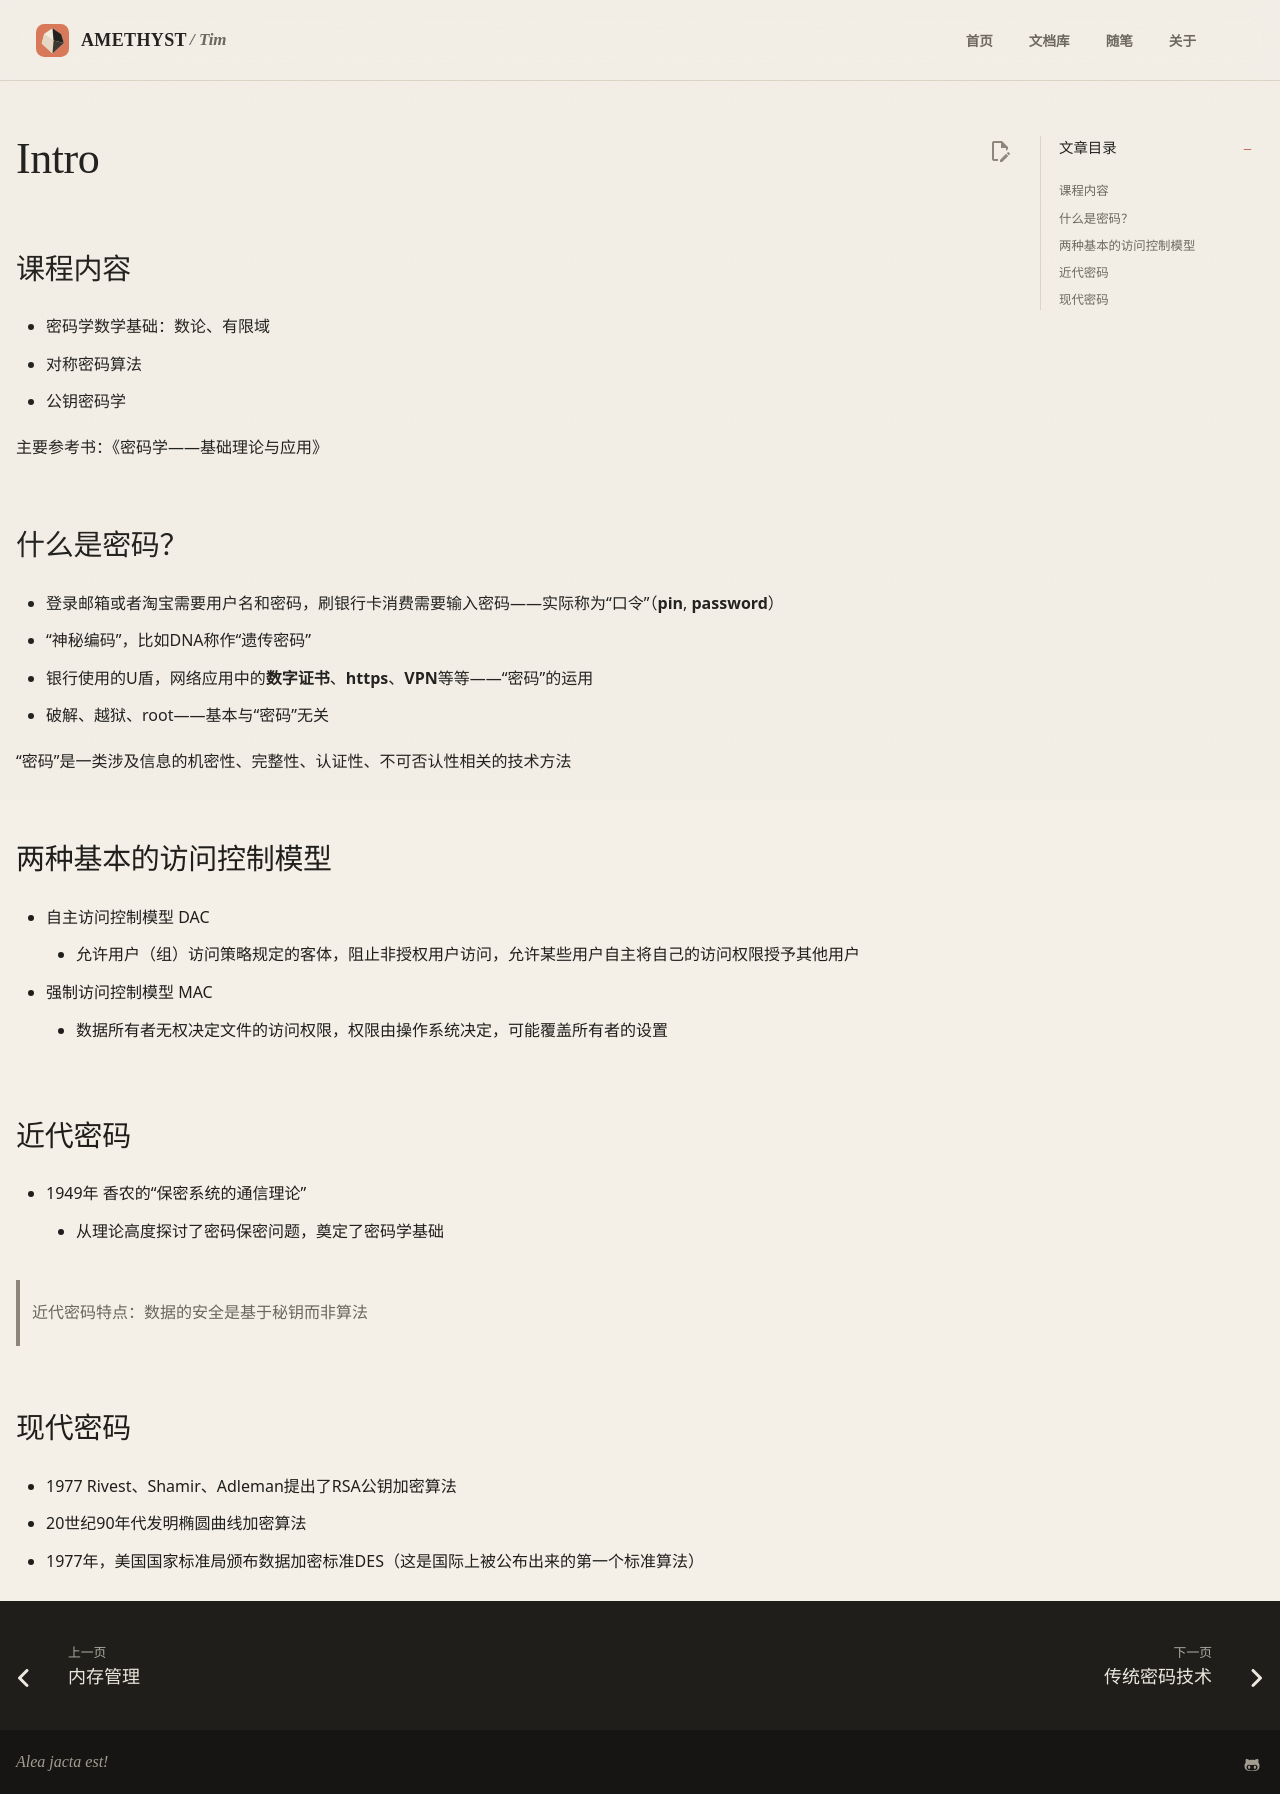

repository: AmethystTim/AmethystTim.github.io · page: 课程笔记/大三上/密码学基础/intro/index.html · generator: mkdocs

## 课程内容

- 密码学数学基础：数论、有限域
- 对称密码算法
- 公钥密码学

主要参考书：《密码学——基础理论与应用》

## 什么是密码？

- 登录邮箱或者淘宝需要用户名和密码，刷银行卡消费需要输入密码——实际称为“口令”（**pin**, **password**）
- “神秘编码”，比如DNA称作“遗传密码”
- 银行使用的U盾，网络应用中的**数字证书**、**https**、**VPN**等等——“密码”的运用
- 破解、越狱、root——基本与“密码”无关

“密码”是一类涉及信息的机密性、完整性、认证性、不可否认性相关的技术方法

## 两种基本的访问控制模型

- 自主访问控制模型 DAC
    - 允许用户（组）访问策略规定的客体，阻止非授权用户访问，允许某些用户自主将自己的访问权限授予其他用户
- 强制访问控制模型 MAC
    - 数据所有者无权决定文件的访问权限，权限由操作系统决定，可能覆盖所有者的设置

## 近代密码

- 1949年 香农的“保密系统的通信理论”
    - 从理论高度探讨了密码保密问题，奠定了密码学基础

> 近代密码特点：数据的安全是基于秘钥而非算法

## 现代密码

- 1977 Rivest、Shamir、Adleman提出了RSA公钥加密算法
- 20世纪90年代发明椭圆曲线加密算法
- 1977年，美国国家标准局颁布数据加密标准DES（这是国际上被公布出来的第一个标准算法）
